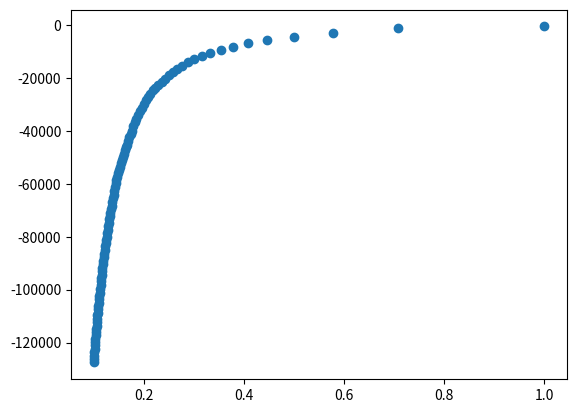

Reproduce this figure in Python.
# -*- coding: utf-8 -*-
"""
Created on Wed Sep 25 10:13:38 2019

@author: thevexis

Exercise_12
MC Method Higher Dimension Integrals

"""

import matplotlib.pyplot as plt
import math as math
import numpy as np
import numpy.random as rand

y = []
x = []
N = 100
summation = []
b = 1   
a = 0

for i in range(N): 
    for l in range(10):
        x = rand.rand(10)*(b-a)
        f = sum(x)
        function = f**2
    summation.append(function)


summation = sum(summation)/N
    
print("10D Integral approximation (with N = 100):", summation)


error = []
x_values = []
N = 0
summation = []
b = 1
a = 0

for l in range(100):
    N += 1
    for i in range(N): 
        for l in range(10):
            x = rand.rand(10)*(b-a)
            f = sum(x)
            function = f**2
        summation.append(function)
    error.append((25.83333 - sum(summation)/N)*100)
    x_values.append(1/(N**(0.5)))
    
    
    
    
plt.plot(x_values,error,'o')
plt.show()

"""
Bigger N gets the smaller the error. It seems that on the graph at the values of
about 0.2 is when the value starts to become accurate. This 0.2 value is equivalent to
N = 400. This computation instead of taking 10^6 years with the brute force method
takes a few seconds with the MC method. It is more efficient to use the MC method when 
the dimensions become greater than 2.

"""

